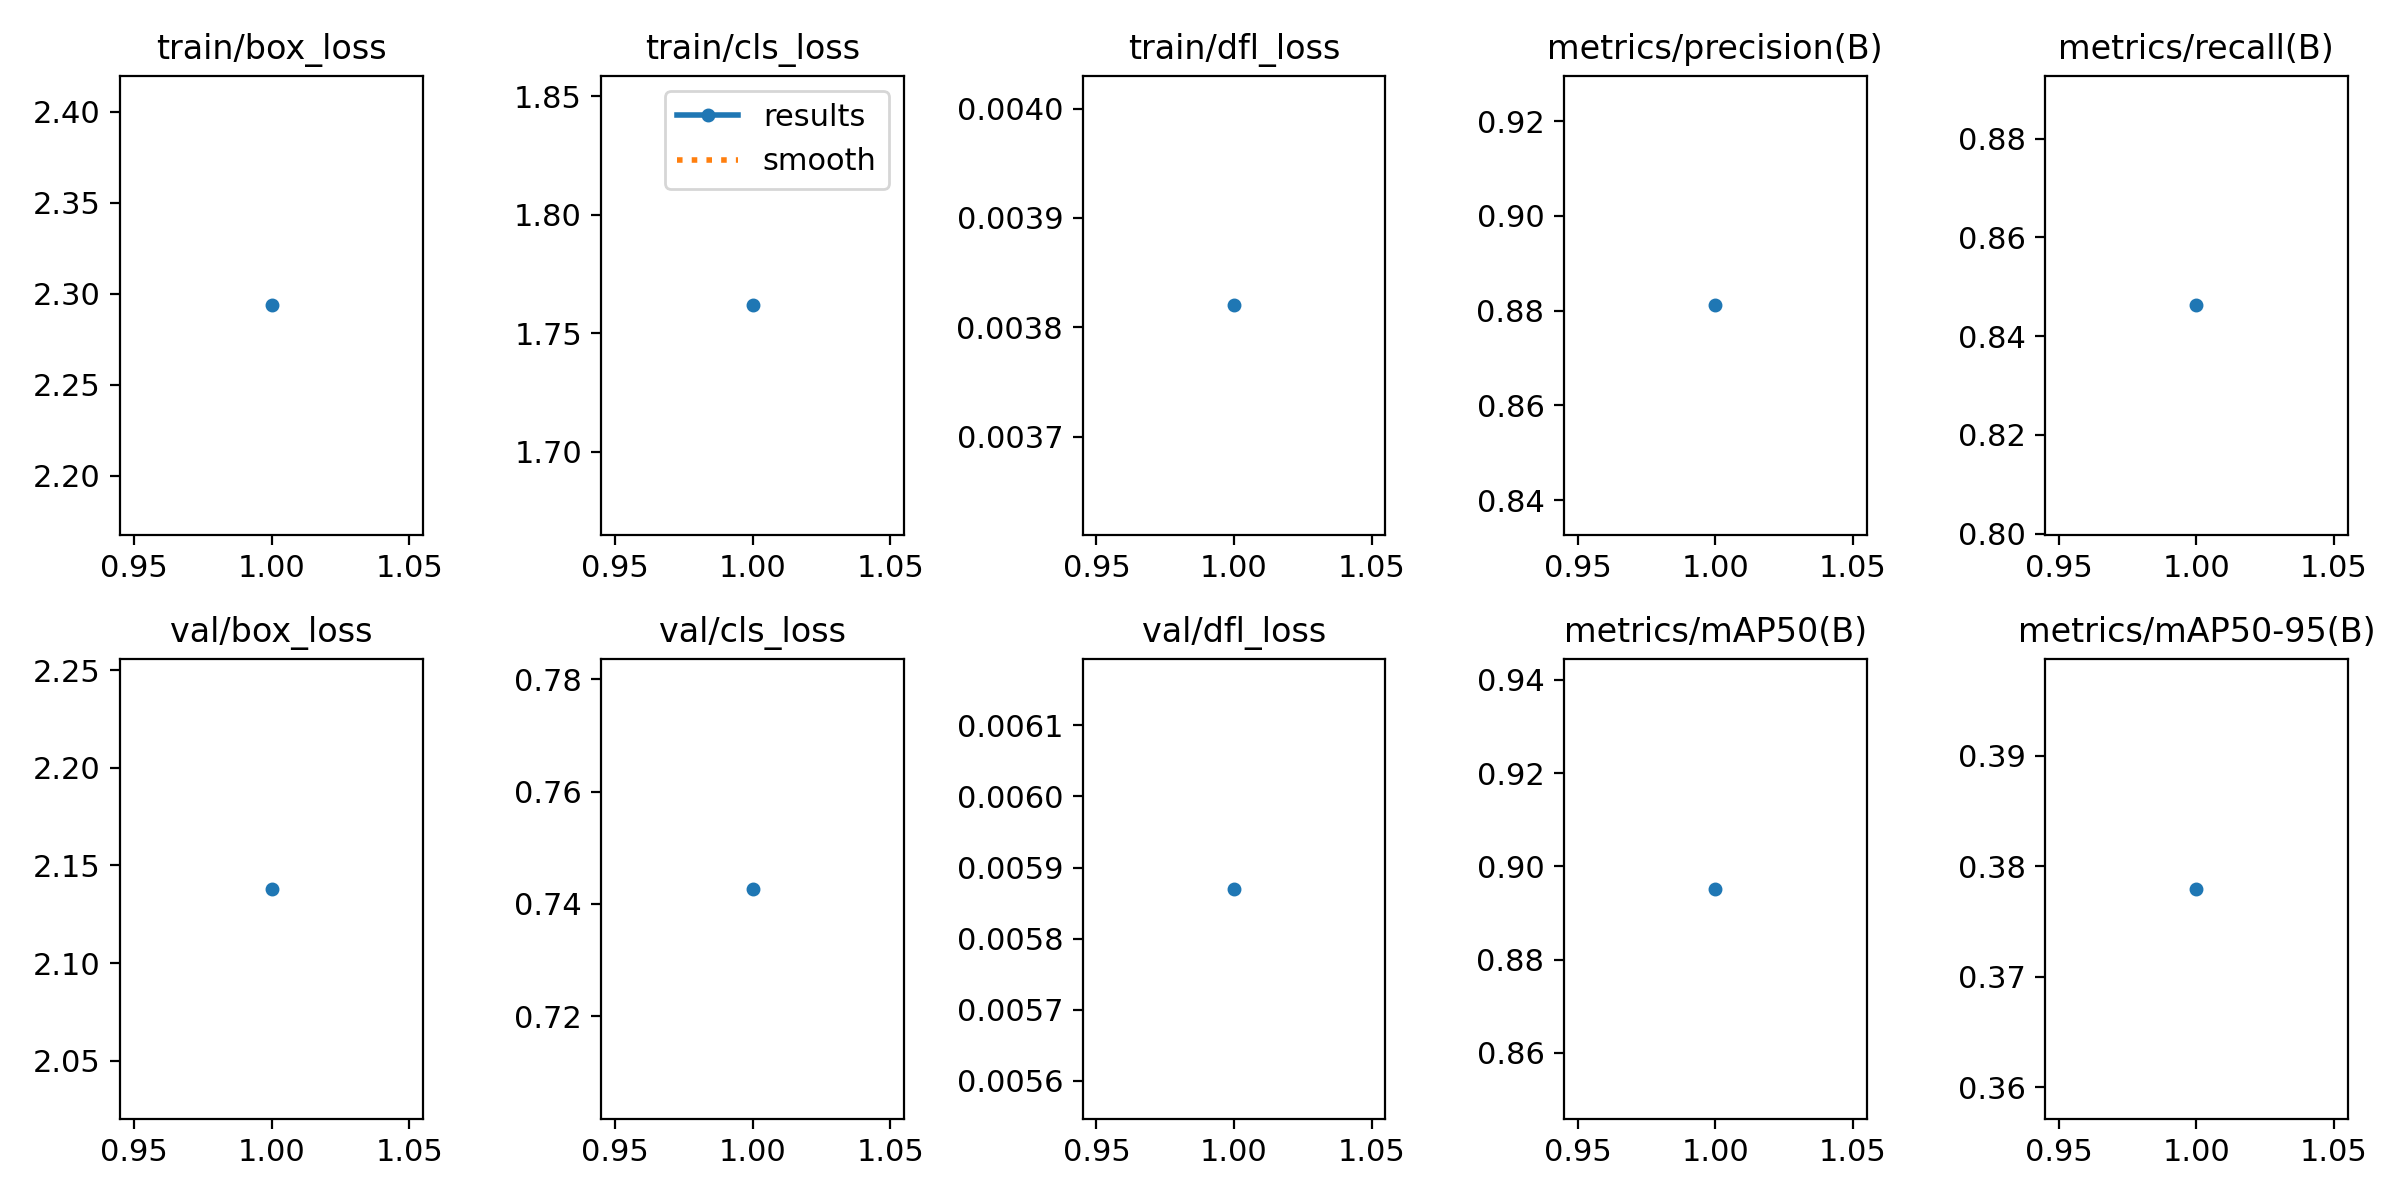

The table this chart was drawn from, first rows:
epoch, time, train/box_loss, train/cls_loss, train/dfl_loss, metrics/precision(B), metrics/recall(B), metrics/mAP50(B), metrics/mAP50-95(B), val/box_loss, val/cls_loss, val/dfl_loss, lr/pg0, lr/pg1, lr/pg2
1, 82.27, 2.294, 1.762, 0.00382, 0.8811, 0.8462, 0.8952, 0.378, 2.138, 0.7427, 0.00587, 0.000664, 0.000664, 0.000664
